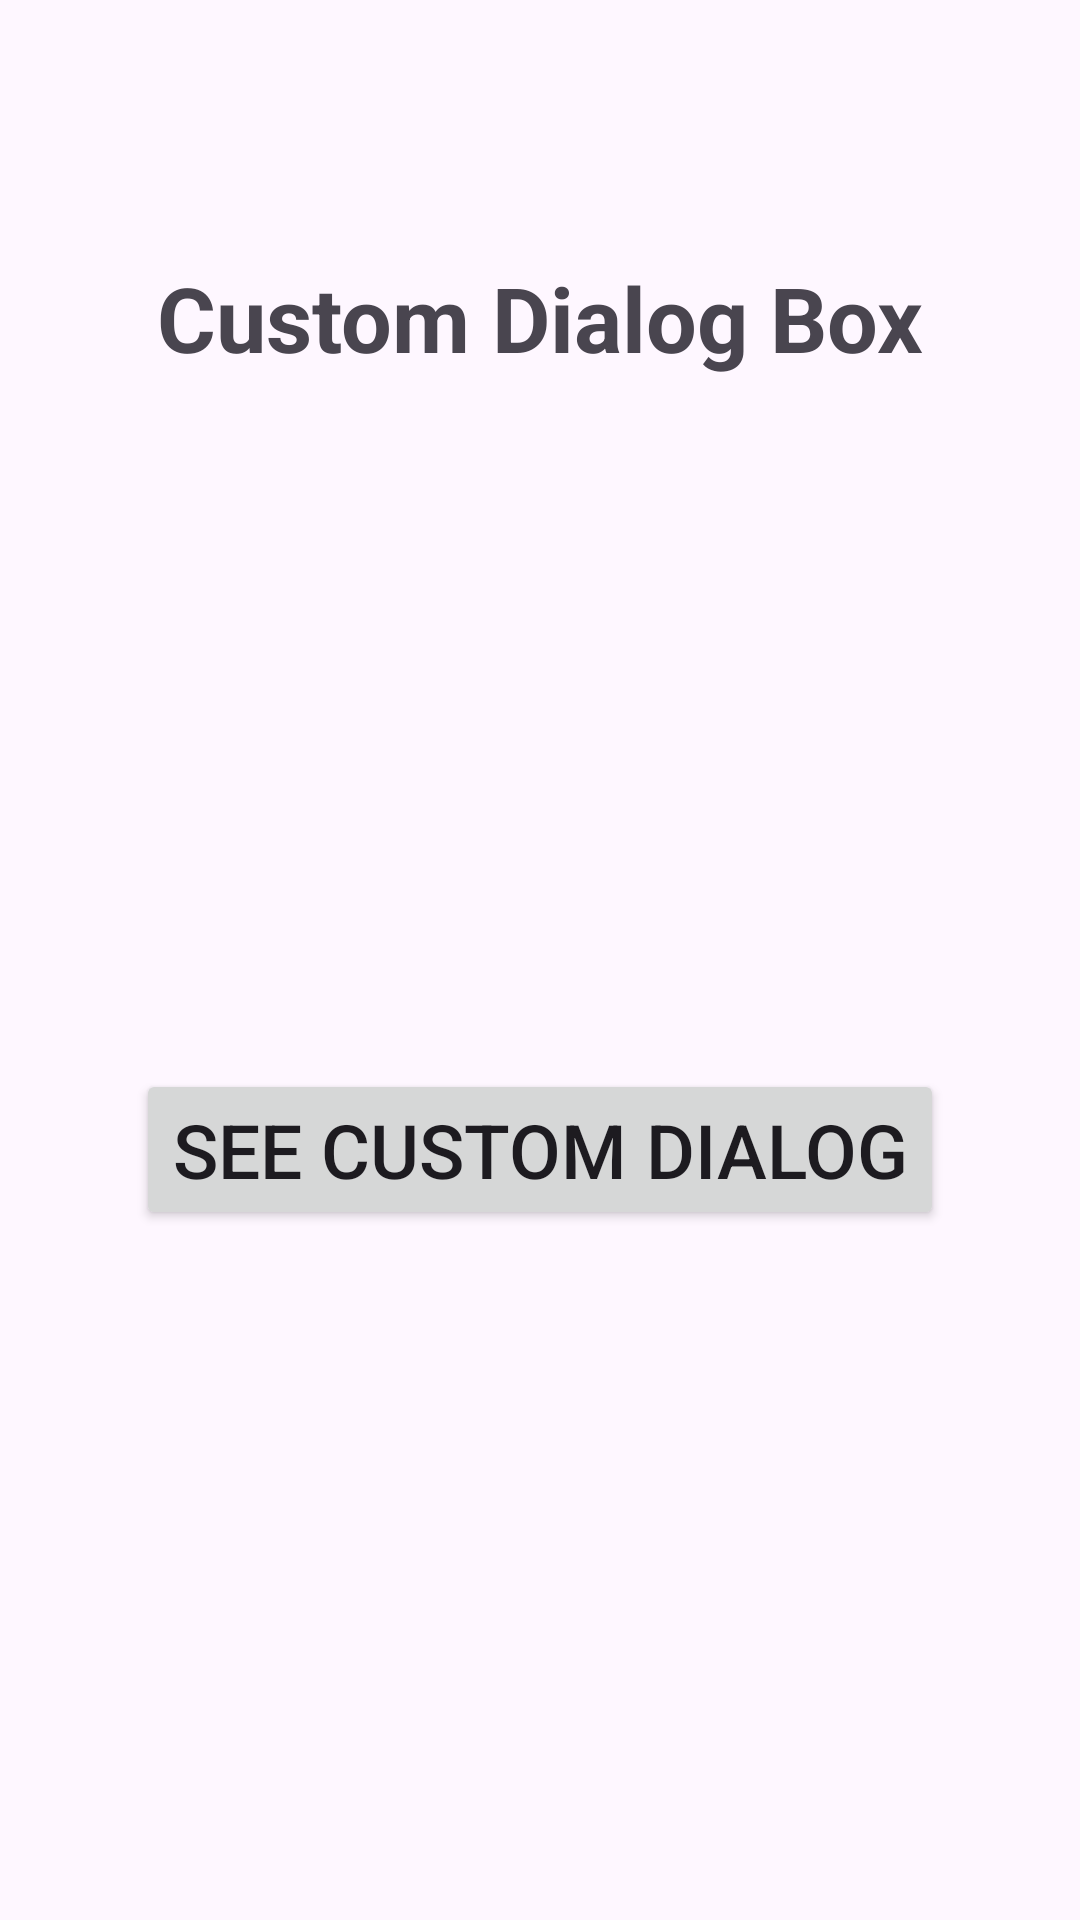

Layout XML and referenced resources for this Android screen:
<!-- AndroidManifest.xml: application theme Theme.Custom_DialogBox -->
<!-- res/layout/activity_main.xml -->
<?xml version="1.0" encoding="utf-8"?>
<androidx.constraintlayout.widget.ConstraintLayout xmlns:android="http://schemas.android.com/apk/res/android"
    xmlns:app="http://schemas.android.com/apk/res-auto"
    xmlns:tools="http://schemas.android.com/tools"
    android:id="@+id/main"
    android:layout_width="match_parent"
    android:layout_height="match_parent"
    tools:context=".MainActivity">

    <TextView
        android:id="@+id/heading"
        android:layout_width="wrap_content"
        android:layout_height="wrap_content"
        android:text="@string/heading"
        android:textSize="30sp"
        android:textStyle="bold"
        app:layout_constraintBottom_toBottomOf="parent"
        app:layout_constraintEnd_toEndOf="parent"
        app:layout_constraintStart_toStartOf="parent"
        app:layout_constraintTop_toTopOf="parent"
        app:layout_constraintVertical_bias="0.143" />

    <Button
        android:id="@+id/dialog_button"
        android:layout_width="wrap_content"
        android:layout_height="wrap_content"
        android:text="@string/dialog_btn"
        android:textSize="25sp"

        app:layout_constraintTop_toBottomOf="@id/heading"
        app:layout_constraintBottom_toBottomOf="parent"
        app:layout_constraintStart_toStartOf="parent"
        app:layout_constraintEnd_toEndOf="parent"
         />

</androidx.constraintlayout.widget.ConstraintLayout>
<!-- resources referenced by this layout -->
<resources>
  <string name="dialog_btn">See custom dialog</string>
  <string name="heading">Custom Dialog Box</string>
  <style name="Theme.Custom_DialogBox" parent="Base.Theme.Custom_DialogBox" />
  <style name="Base.Theme.Custom_DialogBox" parent="Theme.Material3.DayNight.NoActionBar">
          
          
      </style>
</resources>
